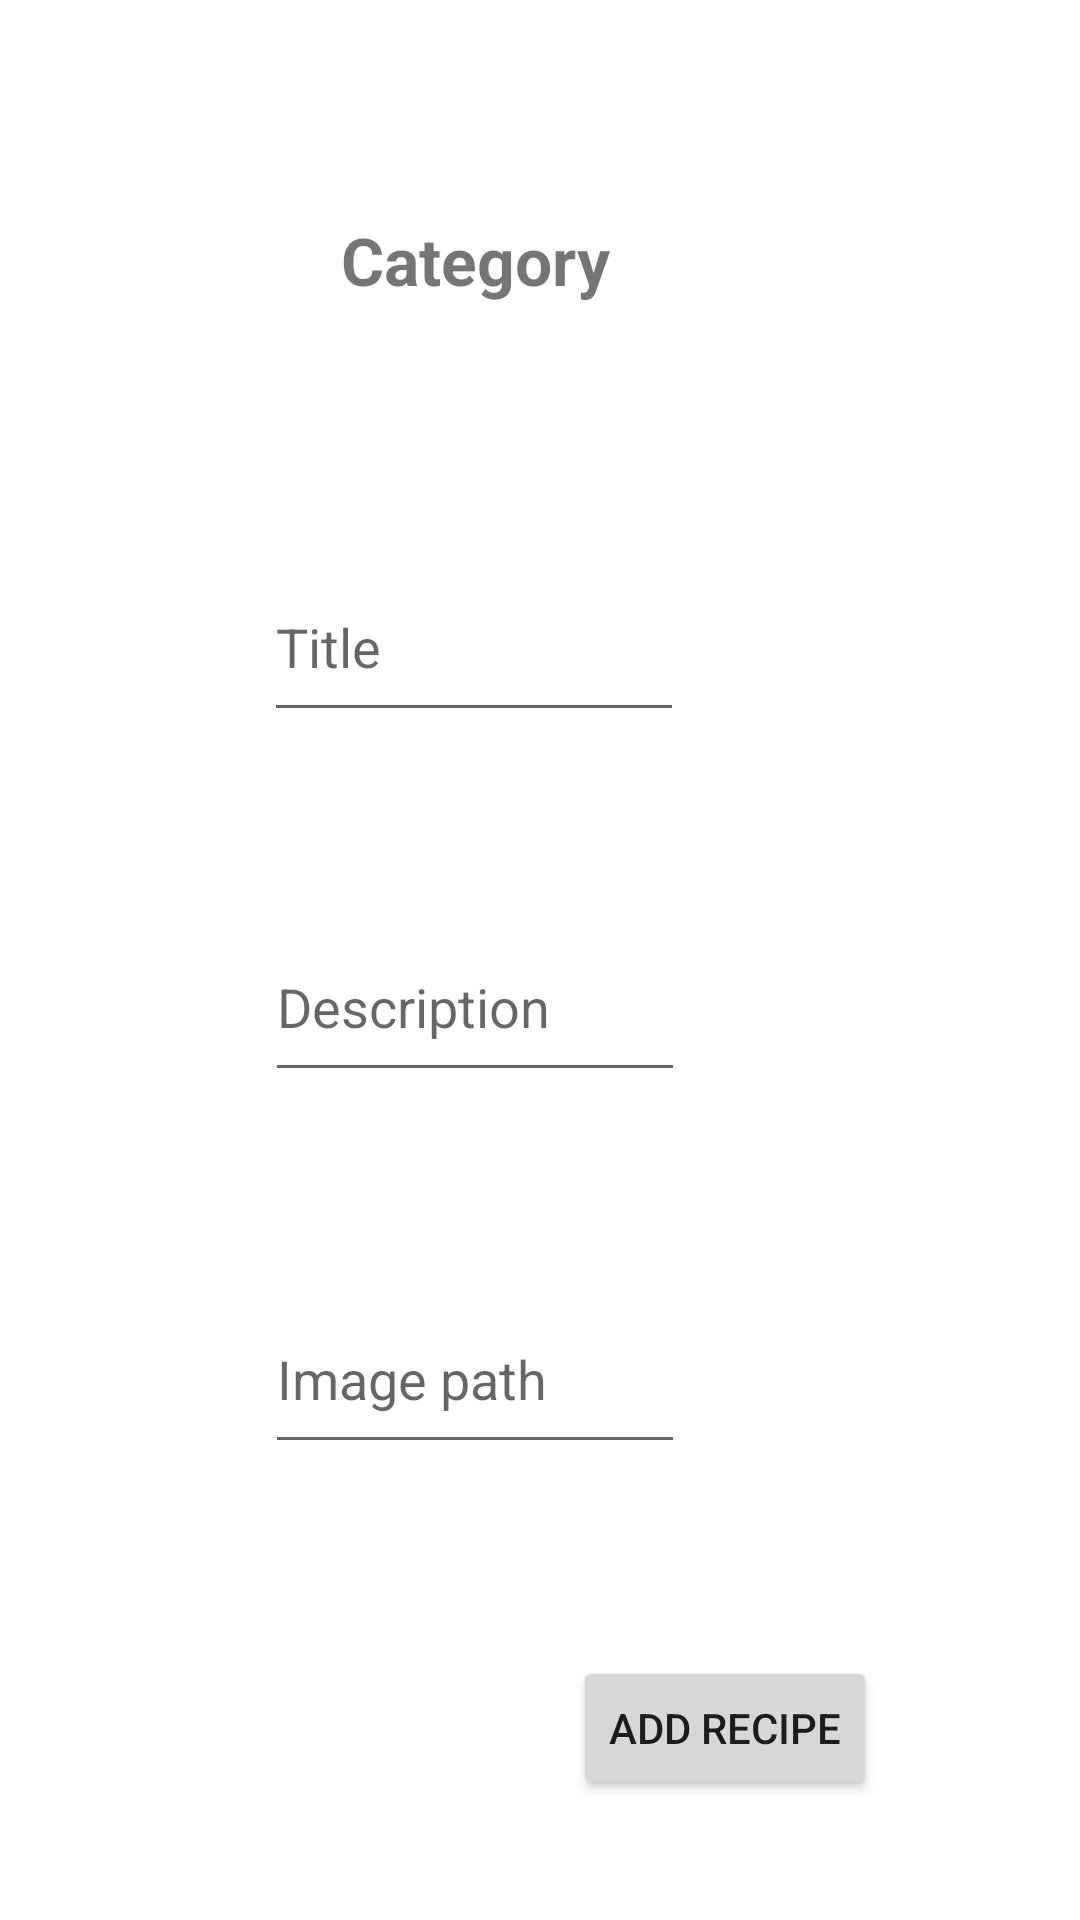

Android layout source for this screen:
<!-- AndroidManifest.xml: application theme Theme.Recepti -->
<!-- res/layout/activity_add_new_recipe.xml -->
<?xml version="1.0" encoding="utf-8"?>
<androidx.constraintlayout.widget.ConstraintLayout xmlns:android="http://schemas.android.com/apk/res/android"
    xmlns:app="http://schemas.android.com/apk/res-auto"
    xmlns:tools="http://schemas.android.com/tools"
    android:layout_width="match_parent"
    android:layout_height="match_parent"
    tools:context=".AddNewRecipeActivity">

    <TextView
        android:id="@+id/category_view"
        android:layout_width="140dp"
        android:layout_height="60dp"
        android:layout_marginTop="72dp"
        android:text="@string/category"
        android:textSize="22sp"
        android:textAlignment="center"
        android:textStyle="bold"
        app:layout_constraintEnd_toEndOf="parent"
        app:layout_constraintHorizontal_bias="0.402"
        app:layout_constraintStart_toStartOf="parent"
        app:layout_constraintTop_toTopOf="parent" />

    <EditText
        android:id="@+id/title_view"
        android:layout_width="140dp"
        android:layout_height="60dp"
        android:layout_marginTop="52dp"
        android:hint="@string/title"
        app:layout_constraintEnd_toEndOf="parent"
        app:layout_constraintHorizontal_bias="0.4"
        app:layout_constraintStart_toStartOf="parent"
        app:layout_constraintTop_toBottomOf="@+id/category_view" />

    <EditText
        android:id="@+id/recpie_description"
        android:layout_width="140dp"
        android:layout_height="60dp"
        android:layout_marginTop="60dp"
        android:hint="@string/description"
        app:layout_constraintEnd_toEndOf="parent"
        app:layout_constraintHorizontal_bias="0.402"
        app:layout_constraintStart_toStartOf="parent"
        app:layout_constraintTop_toBottomOf="@+id/title_view" />

    <EditText
        android:id="@+id/image_path"
        android:layout_width="140dp"
        android:layout_height="60dp"
        android:layout_marginTop="64dp"
        android:hint="@string/image_path"
        app:layout_constraintEnd_toEndOf="parent"
        app:layout_constraintHorizontal_bias="0.402"
        app:layout_constraintStart_toStartOf="parent"
        app:layout_constraintTop_toBottomOf="@+id/recpie_description" />

    <Button
        android:id="@+id/insert_recipe_button"
        android:layout_width="wrap_content"
        android:layout_height="wrap_content"
        android:layout_marginBottom="40dp"
        android:text="@string/add_recipe"
        app:layout_constraintBottom_toBottomOf="parent"
        app:layout_constraintEnd_toEndOf="parent"
        app:layout_constraintHorizontal_bias="0.738"
        app:layout_constraintStart_toStartOf="parent" />


</androidx.constraintlayout.widget.ConstraintLayout>
<!-- resources referenced by this layout -->
<resources>
  <string name="add_recipe">Add recipe</string>
  <string name="category">Category</string>
  <string name="description">Description</string>
  <string name="image_path">Image path</string>
  <string name="title">Title</string>
  <style name="Theme.Recepti" parent="Theme.MaterialComponents.DayNight.DarkActionBar">
          
          <item name="colorPrimary">@color/purple_500</item>
          <item name="colorPrimaryVariant">@color/purple_700</item>
          <item name="colorOnPrimary">@color/white</item>
          
          <item name="colorSecondary">@color/teal_200</item>
          <item name="colorSecondaryVariant">@color/teal_700</item>
          <item name="colorOnSecondary">@color/black</item>
          
          <item name="android:statusBarColor" tools:targetApi="l">?attr/colorPrimaryVariant</item>
          
      </style>
  <!-- not gathered from this repository: default colours our renderer supplied (Android Studio template values) -->
  <color name="purple_500">#FF6200EE</color>
  <color name="purple_700">#FF3700B3</color>
  <color name="teal_200">#FF03DAC5</color>
  <color name="teal_700">#FF018786</color>
  <color name="black">#FF000000</color>
  <color name="white">#FFFFFFFF</color>
</resources>
